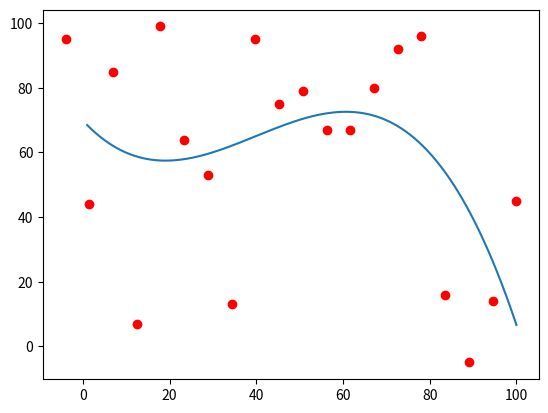
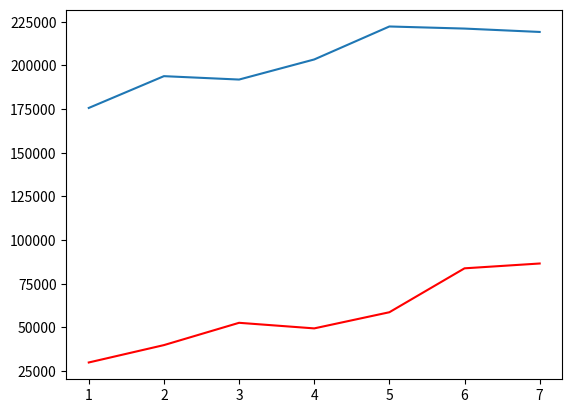

Python code for these plots, in order:
import numpy as np 
import matplotlib.pyplot as plt 
np.random.seed(42)
X= np.linspace(-4, 100, 20)
Y= np.random.choice(np.arange(-7, 100), 20)
def linear_regression(n, X, x):
    b=n
    matrix=[]
    for i in range(len(X)):
        b=n
        while b >=0:
          matrix.append(X[i]**b)
          b= b-1
        
    matrix= np.reshape(matrix, (len(X), n+1))
    transpose= matrix.T
    product= transpose @ matrix 
    inverse= np.linalg.inv(product)
    final= inverse @ transpose @ Y
    matrix1=[]
    b=n
    for i in range(len(x)):
        b=n
        while b >=0:
          matrix1.append(x[i]**b)
          b= b-1
        
    matrix1= np.reshape(matrix1, (len(x), n+1))
    y= matrix1 @ final
    return y
x= np.linspace(1, 100, 200)
Y1= np.random.choice(np.arange(100), 200)
plt.figure()
plt.plot(x, linear_regression(3, X, x), label= "The fit")
plt.scatter(X, Y, color= 'red')
plt.show()
list_of_orders=[1, 2, 3, 4, 5, 6, 7]
error1= []
error2=[]
x1 = x[:int(0.8 * len(x))]
x2 = x[int(0.8 * len(x)):]
y1 = Y1[:int(0.8 * len(Y1))]
y2 = Y1[int(0.8 * len(Y1)):]
for i in list_of_orders:
   error1.append(sum((linear_regression(i, X, x1)- y1)**2 ))
   error2.append(sum((linear_regression(i, X, x2)- y2)**2 ))
plt.figure()
plt.plot(list_of_orders, error1, label= 'Training Error')
plt.plot(list_of_orders, error2, color= 'red', label= 'Testing Error')
plt.show()





 